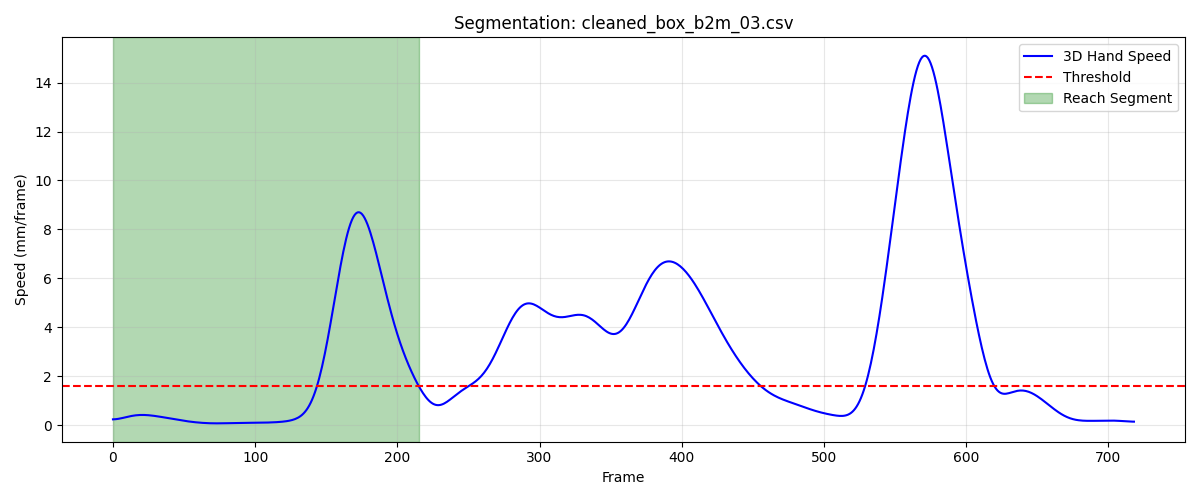

The file beside this chart, header and first rows:
frame, sub_frame, shoulderr_x, shoulderr_y, shoulderr_z, humr1_x, humr1_y, humr1_z, humr2_x, humr2_y, humr2_z, humr3_x, humr3_y, humr3_z, humr4_x, humr4_y, humr4_z, humr5_x, humr5_y, humr5_z, humr6_x, humr6_y, humr6_z, humr7_x
1, 0, 229.1, -771.9, 697.7, 263.1, -738.2, 552.1, 271.1, -730.4, 480.2, 261, -790.5, 546.8, 218.6, -695.2, 531.9, 265.4, -792.9, 487.9, 234.3, -699.3, 478.2, 210.3
2, 0, 229.1, -771.7, 697.8, 263, -738.1, 552.1, 271.1, -730.4, 480.3, 260.9, -790.4, 546.9, 218.6, -695.2, 531.9, 265.4, -792.9, 487.9, 234.3, -699.3, 478.2, 210.3
3, 0, 229, -771.5, 697.8, 263, -738.1, 552.2, 271, -730.4, 480.3, 260.9, -790.3, 547, 218.5, -695.1, 531.9, 265.4, -792.9, 488, 234.3, -699.3, 478.2, 210.3
4, 0, 229, -771.3, 697.9, 262.9, -738, 552.2, 271, -730.4, 480.3, 260.9, -790.3, 547.1, 218.5, -695.1, 531.9, 265.4, -792.9, 488.1, 234.2, -699.3, 478.2, 210.3
5, 0, 228.9, -771.1, 698, 262.9, -738, 552.3, 271, -730.4, 480.4, 260.8, -790.2, 547.3, 218.5, -695, 531.9, 265.3, -792.9, 488.3, 234.2, -699.3, 478.2, 210.3
6, 0, 228.8, -770.9, 698.1, 262.8, -737.9, 552.4, 270.9, -730.4, 480.5, 260.7, -790.2, 547.4, 218.4, -695, 531.9, 265.3, -792.9, 488.4, 234.2, -699.4, 478.2, 210.3
7, 0, 228.8, -770.6, 698.2, 262.7, -737.9, 552.5, 270.9, -730.4, 480.6, 260.6, -790.1, 547.5, 218.4, -694.9, 531.9, 265.2, -793, 488.5, 234.2, -699.4, 478.3, 210.3
8, 0, 228.7, -770.4, 698.3, 262.6, -737.8, 552.6, 270.9, -730.5, 480.7, 260.6, -790.1, 547.7, 218.4, -694.9, 532, 265.2, -793, 488.7, 234.1, -699.4, 478.3, 210.2
9, 0, 228.6, -770.1, 698.4, 262.5, -737.8, 552.7, 270.8, -730.5, 480.8, 260.4, -790.1, 547.9, 218.4, -694.9, 532, 265.1, -793.1, 488.9, 234.1, -699.4, 478.3, 210.1
10, 0, 228.5, -769.8, 698.5, 262.4, -737.8, 552.8, 270.8, -730.6, 480.9, 260.3, -790.1, 548, 218.4, -694.8, 532, 264.9, -793.1, 489.1, 234.1, -699.5, 478.4, 210.1
11, 0, 228.4, -769.6, 698.6, 262.3, -737.8, 552.9, 270.8, -730.7, 481, 260.2, -790.1, 548.2, 218.3, -694.8, 532, 264.8, -793.2, 489.3, 234.1, -699.5, 478.4, 210
12, 0, 228.3, -769.3, 698.8, 262.2, -737.8, 553, 270.8, -730.8, 481.1, 260.1, -790.1, 548.4, 218.3, -694.8, 532.1, 264.7, -793.3, 489.4, 234.1, -699.6, 478.5, 209.9
13, 0, 228.2, -769.1, 698.9, 262.1, -737.8, 553.1, 270.8, -730.9, 481.3, 259.9, -790.1, 548.6, 218.3, -694.7, 532.1, 264.5, -793.4, 489.6, 234.1, -699.7, 478.5, 209.8
14, 0, 228.1, -768.8, 699, 262, -737.8, 553.2, 270.7, -731, 481.4, 259.8, -790.1, 548.7, 218.3, -694.7, 532.2, 264.4, -793.5, 489.8, 234.1, -699.7, 478.6, 209.7
15, 0, 228, -768.6, 699.1, 261.9, -737.8, 553.3, 270.7, -731.1, 481.5, 259.6, -790.1, 548.9, 218.3, -694.7, 532.2, 264.2, -793.6, 490, 234.1, -699.8, 478.6, 209.6
16, 0, 227.9, -768.3, 699.2, 261.8, -737.8, 553.4, 270.7, -731.2, 481.6, 259.5, -790.1, 549.1, 218.3, -694.7, 532.3, 264.1, -793.7, 490.2, 234.1, -699.9, 478.7, 209.4
17, 0, 227.8, -768.1, 699.4, 261.7, -737.8, 553.5, 270.6, -731.2, 481.7, 259.3, -790.1, 549.3, 218.2, -694.7, 532.3, 264, -793.8, 490.4, 234.1, -699.9, 478.7, 209.3
18, 0, 227.7, -767.9, 699.5, 261.6, -737.8, 553.6, 270.6, -731.3, 481.8, 259.2, -790.1, 549.4, 218.2, -694.6, 532.4, 263.8, -793.8, 490.5, 234, -700, 478.8, 209.2
19, 0, 227.5, -767.7, 699.6, 261.5, -737.8, 553.8, 270.5, -731.4, 481.9, 259, -790.1, 549.6, 218.1, -694.6, 532.4, 263.7, -793.9, 490.7, 234, -700, 478.8, 209.1
20, 0, 227.4, -767.5, 699.7, 261.4, -737.8, 553.9, 270.5, -731.5, 482, 258.9, -790.1, 549.8, 218.1, -694.6, 532.5, 263.6, -794, 490.9, 234, -700.1, 478.9, 209
21, 0, 227.3, -767.3, 699.8, 261.3, -737.8, 554, 270.4, -731.5, 482.2, 258.8, -790.1, 550, 218, -694.6, 532.5, 263.5, -794, 491.1, 233.9, -700.2, 479, 208.9
22, 0, 227.2, -767.1, 700, 261.3, -737.8, 554.1, 270.3, -731.6, 482.3, 258.6, -790.1, 550.2, 218, -694.6, 532.6, 263.4, -794.1, 491.2, 233.9, -700.2, 479.1, 208.8
23, 0, 227.1, -766.9, 700.1, 261.2, -737.8, 554.2, 270.3, -731.7, 482.4, 258.5, -790.1, 550.3, 217.9, -694.6, 532.7, 263.3, -794.2, 491.4, 233.8, -700.3, 479.1, 208.7
24, 0, 226.9, -766.7, 700.2, 261.1, -737.8, 554.3, 270.2, -731.8, 482.5, 258.4, -790.2, 550.5, 217.9, -694.6, 532.7, 263.2, -794.3, 491.6, 233.8, -700.4, 479.2, 208.6
25, 0, 226.8, -766.6, 700.3, 261, -737.8, 554.4, 270.1, -731.9, 482.6, 258.3, -790.2, 550.7, 217.8, -694.6, 532.8, 263.1, -794.3, 491.8, 233.7, -700.5, 479.3, 208.5
26, 0, 226.7, -766.4, 700.4, 261, -737.8, 554.6, 270, -732, 482.7, 258.2, -790.2, 550.8, 217.8, -694.6, 532.9, 263, -794.4, 491.9, 233.7, -700.6, 479.3, 208.4
27, 0, 226.6, -766.3, 700.6, 260.9, -737.9, 554.7, 269.9, -732.1, 482.8, 258, -790.2, 551, 217.7, -694.6, 532.9, 262.9, -794.5, 492.1, 233.6, -700.7, 479.4, 208.3
28, 0, 226.5, -766.2, 700.7, 260.8, -737.9, 554.8, 269.8, -732.3, 482.9, 257.9, -790.2, 551.1, 217.7, -694.7, 533, 262.8, -794.6, 492.3, 233.6, -700.8, 479.5, 208.2
29, 0, 226.4, -766.1, 700.8, 260.7, -737.9, 554.9, 269.7, -732.4, 483, 257.8, -790.3, 551.3, 217.6, -694.7, 533.1, 262.7, -794.7, 492.5, 233.5, -700.9, 479.6, 208.1
30, 0, 226.2, -766, 701, 260.6, -738, 555, 269.6, -732.6, 483.1, 257.7, -790.3, 551.5, 217.5, -694.7, 533.2, 262.6, -794.8, 492.6, 233.5, -701.0, 479.6, 208
31, 0, 226.1, -765.9, 701.1, 260.5, -738.1, 555.2, 269.5, -732.7, 483.2, 257.6, -790.4, 551.6, 217.5, -694.8, 533.2, 262.5, -794.9, 492.8, 233.4, -701.1, 479.7, 207.9
32, 0, 226, -765.9, 701.2, 260.4, -738.1, 555.3, 269.4, -732.8, 483.3, 257.5, -790.5, 551.8, 217.4, -694.9, 533.3, 262.4, -795, 492.9, 233.3, -701.2, 479.8, 207.8
33, 0, 225.9, -765.8, 701.3, 260.3, -738.2, 555.4, 269.3, -733, 483.4, 257.4, -790.6, 552, 217.4, -694.9, 533.4, 262.3, -795.2, 493.1, 233.3, -701.3, 479.9, 207.7
34, 0, 225.7, -765.8, 701.4, 260.2, -738.3, 555.5, 269.2, -733.1, 483.5, 257.3, -790.6, 552.1, 217.3, -695, 533.4, 262.2, -795.3, 493.3, 233.2, -701.5, 479.9, 207.6
35, 0, 225.6, -765.8, 701.6, 260.1, -738.4, 555.6, 269.1, -733.2, 483.6, 257.2, -790.7, 552.3, 217.3, -695, 533.5, 262.1, -795.4, 493.4, 233.2, -701.6, 480, 207.6
36, 0, 225.5, -765.7, 701.7, 260, -738.5, 555.7, 269.1, -733.4, 483.8, 257.1, -790.8, 552.4, 217.2, -695.1, 533.6, 262, -795.5, 493.6, 233.1, -701.7, 480.1, 207.5
37, 0, 225.3, -765.7, 701.8, 259.9, -738.5, 555.8, 269, -733.5, 483.9, 257, -790.9, 552.6, 217.2, -695.2, 533.6, 261.9, -795.7, 493.7, 233, -701.8, 480.2, 207.4
38, 0, 225.2, -765.7, 701.9, 259.8, -738.6, 556, 269, -733.6, 484, 256.9, -791, 552.7, 217.1, -695.2, 533.7, 261.8, -795.8, 493.9, 233, -701.9, 480.3, 207.3
39, 0, 225.1, -765.7, 702.1, 259.7, -738.7, 556.1, 268.9, -733.7, 484.1, 256.8, -791.1, 552.9, 217.1, -695.3, 533.8, 261.7, -795.9, 494.1, 232.9, -702, 480.4, 207.2
40, 0, 225, -765.7, 702.2, 259.6, -738.8, 556.2, 268.9, -733.9, 484.3, 256.7, -791.2, 553, 217, -695.4, 533.9, 261.6, -796, 494.2, 232.9, -702.1, 480.5, 207.1
41, 0, 224.8, -765.7, 702.3, 259.5, -738.9, 556.4, 268.8, -734, 484.4, 256.6, -791.3, 553.2, 217, -695.4, 534, 261.5, -796.1, 494.4, 232.9, -702.2, 480.6, 207.0
42, 0, 224.7, -765.7, 702.5, 259.4, -739, 556.5, 268.8, -734.1, 484.5, 256.4, -791.3, 553.4, 217, -695.5, 534.1, 261.4, -796.3, 494.6, 232.8, -702.4, 480.7, 206.9
43, 0, 224.6, -765.7, 702.6, 259.4, -739.1, 556.6, 268.7, -734.3, 484.7, 256.3, -791.4, 553.5, 216.9, -695.5, 534.2, 261.3, -796.4, 494.7, 232.8, -702.5, 480.8, 206.8
44, 0, 224.5, -765.7, 702.7, 259.3, -739.2, 556.8, 268.7, -734.4, 484.8, 256.2, -791.5, 553.7, 216.9, -695.6, 534.3, 261.2, -796.5, 494.9, 232.8, -702.6, 480.9, 206.7
45, 0, 224.4, -765.7, 702.8, 259.2, -739.2, 556.9, 268.6, -734.5, 485, 256.2, -791.6, 553.9, 216.9, -695.7, 534.4, 261.1, -796.6, 495.1, 232.7, -702.7, 481, 206.7
46, 0, 224.2, -765.7, 703, 259.2, -739.3, 557, 268.6, -734.7, 485.1, 256.1, -791.7, 554, 216.9, -695.7, 534.5, 261, -796.7, 495.2, 232.7, -702.8, 481.2, 206.6
47, 0, 224.1, -765.7, 703.1, 259.1, -739.4, 557.1, 268.6, -734.8, 485.2, 256, -791.8, 554.2, 216.8, -695.8, 534.6, 261, -796.9, 495.4, 232.7, -702.9, 481.3, 206.5
48, 0, 224, -765.7, 703.2, 259.1, -739.5, 557.3, 268.5, -734.9, 485.4, 255.9, -791.9, 554.3, 216.8, -695.9, 534.7, 260.9, -797, 495.5, 232.7, -703, 481.4, 206.5
49, 0, 223.9, -765.8, 703.3, 259, -739.6, 557.4, 268.5, -735.1, 485.5, 255.8, -792, 554.4, 216.8, -695.9, 534.8, 260.8, -797.1, 495.6, 232.6, -703.1, 481.4, 206.4
50, 0, 223.8, -765.8, 703.3, 258.9, -739.7, 557.5, 268.4, -735.2, 485.6, 255.7, -792, 554.5, 216.8, -696, 534.8, 260.7, -797.2, 495.7, 232.6, -703.2, 481.5, 206.4
51, 0, 223.7, -765.8, 703.4, 258.9, -739.8, 557.6, 268.4, -735.3, 485.7, 255.6, -792.1, 554.6, 216.7, -696.1, 534.9, 260.7, -797.3, 495.9, 232.6, -703.4, 481.6, 206.3
52, 0, 223.6, -765.9, 703.5, 258.8, -739.9, 557.6, 268.3, -735.4, 485.7, 255.5, -792.2, 554.7, 216.7, -696.1, 535, 260.6, -797.4, 496, 232.6, -703.5, 481.7, 206.3
53, 0, 223.5, -765.9, 703.5, 258.8, -740, 557.7, 268.3, -735.6, 485.8, 255.4, -792.3, 554.8, 216.7, -696.2, 535, 260.5, -797.5, 496, 232.6, -703.5, 481.7, 206.3
54, 0, 223.3, -765.9, 703.6, 258.7, -740.1, 557.8, 268.2, -735.7, 485.9, 255.3, -792.4, 554.9, 216.6, -696.3, 535.1, 260.4, -797.6, 496.1, 232.5, -703.6, 481.8, 206.2
55, 0, 223.2, -766, 703.7, 258.6, -740.2, 557.9, 268.2, -735.8, 485.9, 255.2, -792.5, 555, 216.6, -696.3, 535.1, 260.3, -797.7, 496.2, 232.5, -703.7, 481.9, 206.2
56, 0, 223.1, -766, 703.7, 258.6, -740.3, 557.9, 268.1, -735.9, 486, 255.1, -792.6, 555, 216.6, -696.4, 535.2, 260.2, -797.8, 496.3, 232.5, -703.8, 481.9, 206.1
57, 0, 223, -766.1, 703.8, 258.5, -740.3, 558, 268, -736, 486.1, 255, -792.7, 555.1, 216.5, -696.4, 535.2, 260.1, -797.9, 496.4, 232.4, -703.9, 482, 206
58, 0, 222.9, -766.1, 703.8, 258.4, -740.4, 558.1, 268, -736, 486.1, 254.9, -792.8, 555.2, 216.5, -696.5, 535.3, 260, -798, 496.4, 232.4, -703.9, 482, 205.9
59, 0, 222.8, -766.1, 703.9, 258.4, -740.5, 558.1, 267.9, -736.1, 486.2, 254.8, -792.8, 555.2, 216.5, -696.5, 535.3, 259.9, -798, 496.5, 232.4, -704, 482.1, 205.9
60, 0, 222.6, -766.2, 703.9, 258.3, -740.5, 558.2, 267.8, -736.2, 486.2, 254.7, -792.9, 555.3, 216.4, -696.6, 535.4, 259.8, -798.1, 496.6, 232.3, -704.1, 482.1, 205.8
... 156 more rows
